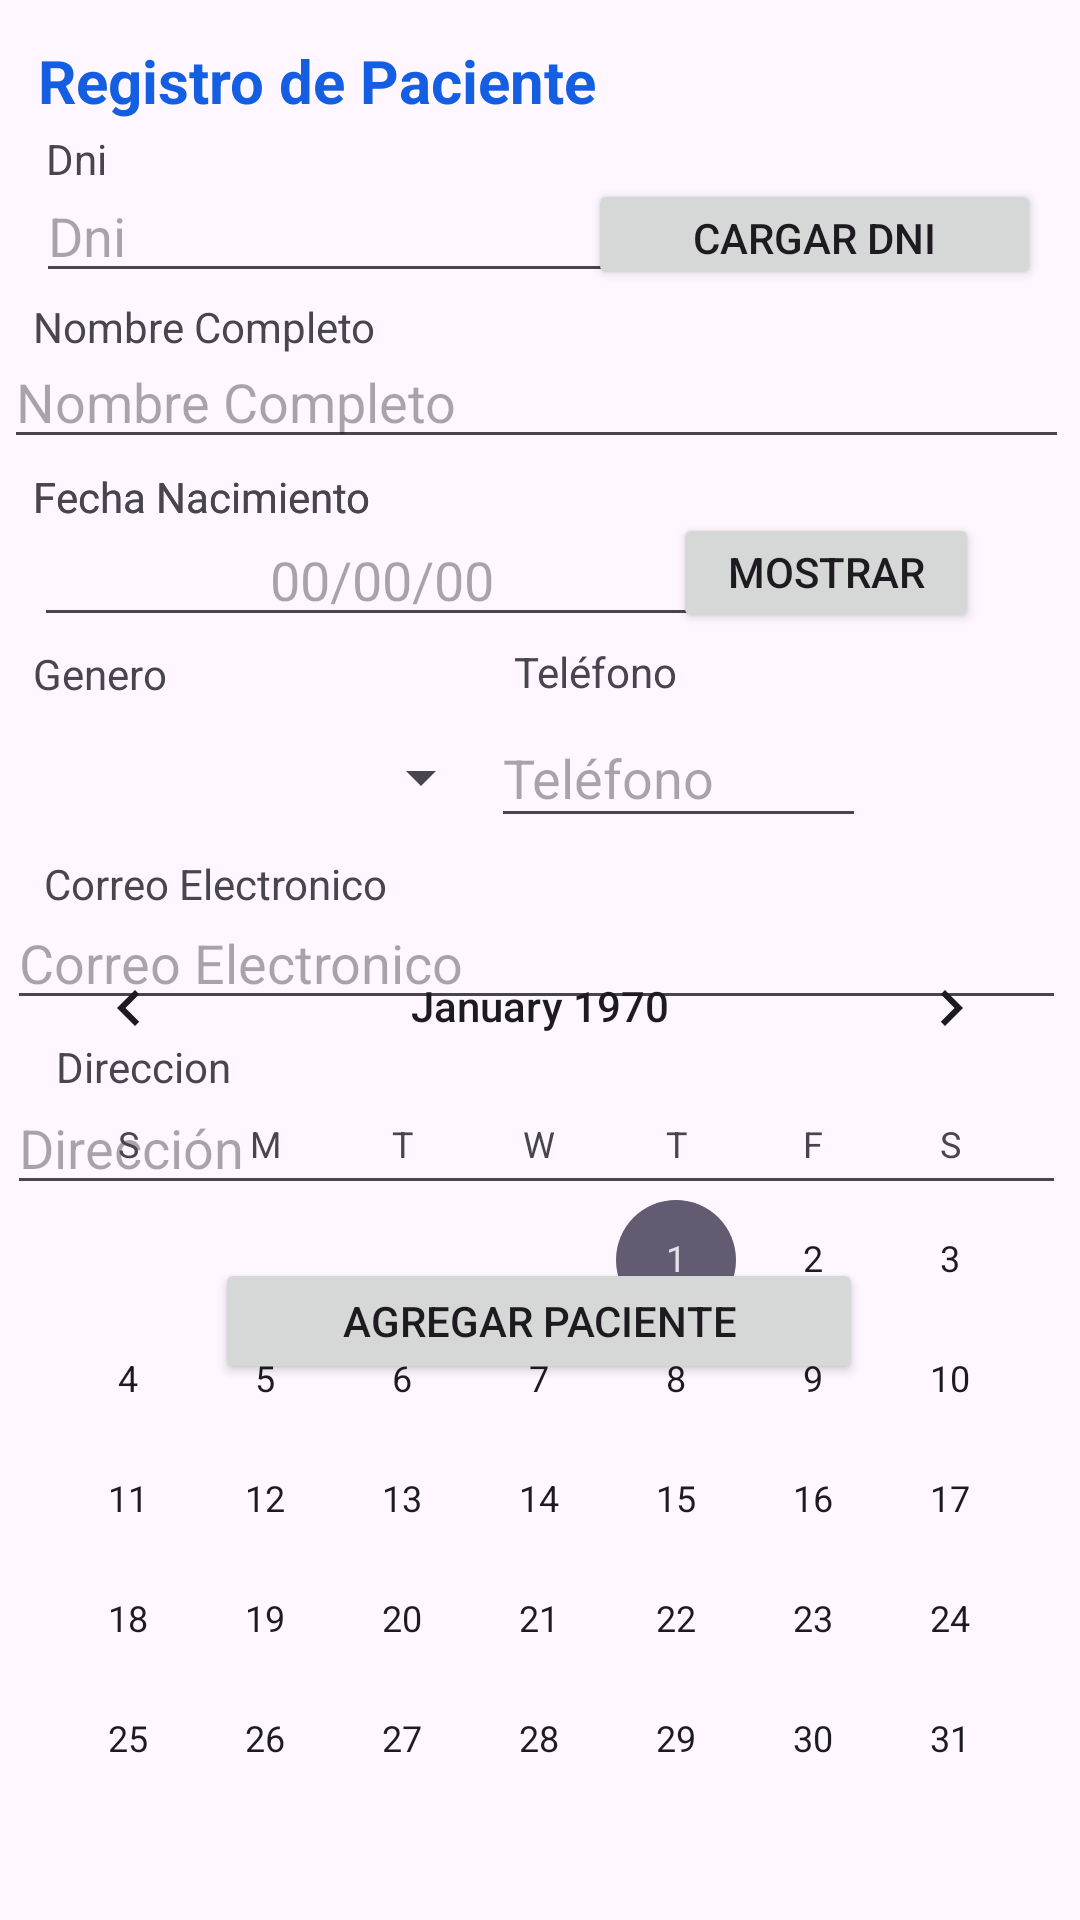

This screen was rendered from an Android layout file. Write that file and the resources it references.
<!-- AndroidManifest.xml: application theme Theme.AplicativoAdministradoryPersonalMedico -->
<!-- res/layout/mockup7.xml -->
<?xml version="1.0" encoding="utf-8"?>
<androidx.constraintlayout.widget.ConstraintLayout
    xmlns:android="http://schemas.android.com/apk/res/android"
    xmlns:tools="http://schemas.android.com/tools"
    xmlns:app="http://schemas.android.com/apk/res-auto"
    android:id="@+id/main"
    android:layout_width="match_parent"
    android:layout_height="match_parent"
    tools:context=".RegistroPersonalMedico">

    <TextView
        android:id="@+id/textView"
        android:layout_width="wrap_content"
        android:layout_height="wrap_content"
        android:text="Registro de Paciente"
        android:textColor="#145EE2"
        android:textSize="20sp"
        android:textStyle="bold"
        app:layout_constraintBottom_toBottomOf="parent"
        app:layout_constraintEnd_toEndOf="parent"
        app:layout_constraintHorizontal_bias="0.072"
        app:layout_constraintStart_toStartOf="parent"
        app:layout_constraintTop_toTopOf="parent"
        app:layout_constraintVertical_bias="0.022" />

    <EditText
        android:id="@+id/editTextText"
        android:layout_width="211dp"
        android:layout_height="38dp"
        android:ems="10"
        android:hint="Dni"
        android:inputType="text"
        app:layout_constraintBottom_toBottomOf="parent"
        app:layout_constraintEnd_toEndOf="parent"
        app:layout_constraintHorizontal_bias="0.08"
        app:layout_constraintStart_toStartOf="parent"
        app:layout_constraintTop_toTopOf="parent"
        app:layout_constraintVertical_bias="0.099" />

    <EditText
        android:id="@+id/editTextText3"
        android:layout_width="125dp"
        android:layout_height="43dp"
        android:ems="10"
        android:hint="Teléfono"
        android:inputType="text"
        app:layout_constraintBottom_toBottomOf="parent"
        app:layout_constraintEnd_toEndOf="parent"
        app:layout_constraintHorizontal_bias="0.697"
        app:layout_constraintStart_toStartOf="parent"
        app:layout_constraintTop_toTopOf="parent"
        app:layout_constraintVertical_bias="0.396" />

    <Button
        android:id="@+id/button8"
        android:layout_width="151dp"
        android:layout_height="37dp"
        android:text="Cargar Dni"
        app:layout_constraintBottom_toBottomOf="parent"
        app:layout_constraintEnd_toEndOf="parent"
        app:layout_constraintHorizontal_bias="0.938"
        app:layout_constraintStart_toStartOf="parent"
        app:layout_constraintTop_toTopOf="parent"
        app:layout_constraintVertical_bias="0.099" />

    <Button
        android:id="@+id/button9"
        android:layout_width="216dp"
        android:layout_height="42dp"
        android:text="Agregar Paciente"
        app:layout_constraintBottom_toBottomOf="parent"
        app:layout_constraintEnd_toEndOf="parent"
        app:layout_constraintHorizontal_bias="0.497"
        app:layout_constraintStart_toStartOf="parent"
        app:layout_constraintTop_toTopOf="parent"
        app:layout_constraintVertical_bias="0.701" />

    <EditText
        android:id="@+id/editTextText2"
        android:layout_width="355dp"
        android:layout_height="38dp"
        android:ems="10"
        android:hint="Nombre Completo"
        android:inputType="text"
        app:layout_constraintBottom_toBottomOf="parent"
        app:layout_constraintEnd_toEndOf="parent"
        app:layout_constraintHorizontal_bias="0.285"
        app:layout_constraintStart_toStartOf="parent"
        app:layout_constraintTop_toTopOf="parent"
        app:layout_constraintVertical_bias="0.191" />

    <EditText
        android:id="@+id/editTextText4"
        android:layout_width="353dp"
        android:layout_height="41dp"
        android:ems="10"
        android:hint="Correo Electronico"
        android:inputType="text"
        app:layout_constraintBottom_toBottomOf="parent"
        app:layout_constraintEnd_toEndOf="parent"
        app:layout_constraintHorizontal_bias="0.321"
        app:layout_constraintStart_toStartOf="parent"
        app:layout_constraintTop_toTopOf="parent"
        app:layout_constraintVertical_bias="0.499" />

    <EditText
        android:id="@+id/editTextText5"
        android:layout_width="353dp"
        android:layout_height="41dp"
        android:ems="10"
        android:hint="Dirección"
        android:inputType="text"
        app:layout_constraintBottom_toBottomOf="parent"
        app:layout_constraintEnd_toEndOf="parent"
        app:layout_constraintHorizontal_bias="0.327"
        app:layout_constraintStart_toStartOf="parent"
        app:layout_constraintTop_toTopOf="parent"
        app:layout_constraintVertical_bias="0.602" />

    <TextView
        android:id="@+id/textView9"
        android:layout_width="wrap_content"
        android:layout_height="wrap_content"
        android:text="Direccion"
        app:layout_constraintBottom_toBottomOf="parent"
        app:layout_constraintEnd_toEndOf="parent"
        app:layout_constraintHorizontal_bias="0.062"
        app:layout_constraintStart_toStartOf="parent"
        app:layout_constraintTop_toTopOf="parent"
        app:layout_constraintVertical_bias="0.557" />

    <TextView
        android:id="@+id/textView8"
        android:layout_width="wrap_content"
        android:layout_height="wrap_content"
        android:text="Correo Electronico"
        app:layout_constraintBottom_toBottomOf="parent"
        app:layout_constraintEnd_toEndOf="parent"
        app:layout_constraintHorizontal_bias="0.06"
        app:layout_constraintStart_toStartOf="parent"
        app:layout_constraintTop_toTopOf="parent"
        app:layout_constraintVertical_bias="0.459" />

    <TextView
        android:id="@+id/textView3"
        android:layout_width="wrap_content"
        android:layout_height="wrap_content"
        android:text="Nombre Completo"
        app:layout_constraintBottom_toBottomOf="parent"
        app:layout_constraintEnd_toEndOf="parent"
        app:layout_constraintHorizontal_bias="0.045"
        app:layout_constraintStart_toStartOf="parent"
        app:layout_constraintTop_toTopOf="parent"
        app:layout_constraintVertical_bias="0.16" />

    <TextView
        android:id="@+id/textView6"
        android:layout_width="wrap_content"
        android:layout_height="wrap_content"
        android:text="Genero"
        app:layout_constraintBottom_toBottomOf="parent"
        app:layout_constraintEnd_toEndOf="parent"
        app:layout_constraintHorizontal_bias="0.035"
        app:layout_constraintStart_toStartOf="parent"
        app:layout_constraintTop_toTopOf="parent"
        app:layout_constraintVertical_bias="0.346" />

    <TextView
        android:id="@+id/textView7"
        android:layout_width="wrap_content"
        android:layout_height="wrap_content"
        android:text="Teléfono"
        app:layout_constraintBottom_toBottomOf="parent"
        app:layout_constraintEnd_toEndOf="parent"
        app:layout_constraintHorizontal_bias="0.561"
        app:layout_constraintStart_toStartOf="parent"
        app:layout_constraintTop_toTopOf="parent"
        app:layout_constraintVertical_bias="0.345" />

    <TextView
        android:id="@+id/textView4"
        android:layout_width="wrap_content"
        android:layout_height="wrap_content"
        android:text="Fecha Nacimiento"
        app:layout_constraintBottom_toBottomOf="parent"
        app:layout_constraintEnd_toEndOf="parent"
        app:layout_constraintHorizontal_bias="0.045"
        app:layout_constraintStart_toStartOf="parent"
        app:layout_constraintTop_toTopOf="parent"
        app:layout_constraintVertical_bias="0.251" />

    <TextView
        android:id="@+id/textView5"
        android:layout_width="wrap_content"
        android:layout_height="wrap_content"
        android:text="Fecha Nacimiento"
        app:layout_constraintBottom_toBottomOf="parent"
        app:layout_constraintEnd_toEndOf="parent"
        app:layout_constraintHorizontal_bias="0.045"
        app:layout_constraintStart_toStartOf="parent"
        app:layout_constraintTop_toTopOf="parent"
        app:layout_constraintVertical_bias="0.251" />

    <EditText
        android:id="@+id/inputAppointmentDate"
        android:layout_width="232dp"
        android:layout_height="41dp"
        android:hint="00/00/00"
        android:inputType="text"
        android:textAlignment="center"
        app:layout_constraintBottom_toBottomOf="parent"
        app:layout_constraintEnd_toEndOf="parent"
        app:layout_constraintHorizontal_bias="0.089"
        app:layout_constraintStart_toStartOf="parent"
        app:layout_constraintTop_toTopOf="parent"
        app:layout_constraintVertical_bias="0.286" />

    <TextView
        android:id="@+id/textView2"
        android:layout_width="wrap_content"
        android:layout_height="wrap_content"
        android:text="Dni"
        app:layout_constraintBottom_toBottomOf="parent"
        app:layout_constraintEnd_toEndOf="parent"
        app:layout_constraintHorizontal_bias="0.045"
        app:layout_constraintStart_toStartOf="parent"
        app:layout_constraintTop_toTopOf="parent"
        app:layout_constraintVertical_bias="0.07" />

    <CalendarView
        android:id="@+id/calendarView2"
        android:layout_width="match_parent"
        android:layout_height="wrap_content"
        app:layout_constraintBottom_toBottomOf="parent"
        app:layout_constraintEnd_toEndOf="parent"
        tools:visibility="gone" />

    <Button
        android:id="@+id/buttonCalendar"
        android:layout_width="102dp"
        android:layout_height="40dp"
        android:text="Mostrar Calendario"
        app:layout_constraintBottom_toBottomOf="parent"
        app:layout_constraintEnd_toEndOf="parent"
        app:layout_constraintHorizontal_bias="0.87"
        app:layout_constraintStart_toStartOf="parent"
        app:layout_constraintTop_toTopOf="parent"
        app:layout_constraintVertical_bias="0.285" />

    <Spinner
        android:id="@+id/spinner"
        android:layout_width="150dp"
        android:layout_height="43dp"
        app:layout_constraintBottom_toBottomOf="parent"
        app:layout_constraintEnd_toEndOf="parent"
        app:layout_constraintHorizontal_bias="0.068"
        app:layout_constraintStart_toStartOf="parent"
        app:layout_constraintTop_toTopOf="parent"
        app:layout_constraintVertical_bias="0.398" />

</androidx.constraintlayout.widget.ConstraintLayout>
<!-- resources referenced by this layout -->
<resources>
  <style name="Theme.AplicativoAdministradoryPersonalMedico" parent="Base.Theme.AplicativoAdministradoryPersonalMedico" />
  <style name="Base.Theme.AplicativoAdministradoryPersonalMedico" parent="Theme.Material3.DayNight.NoActionBar">
          
          
      </style>
</resources>
